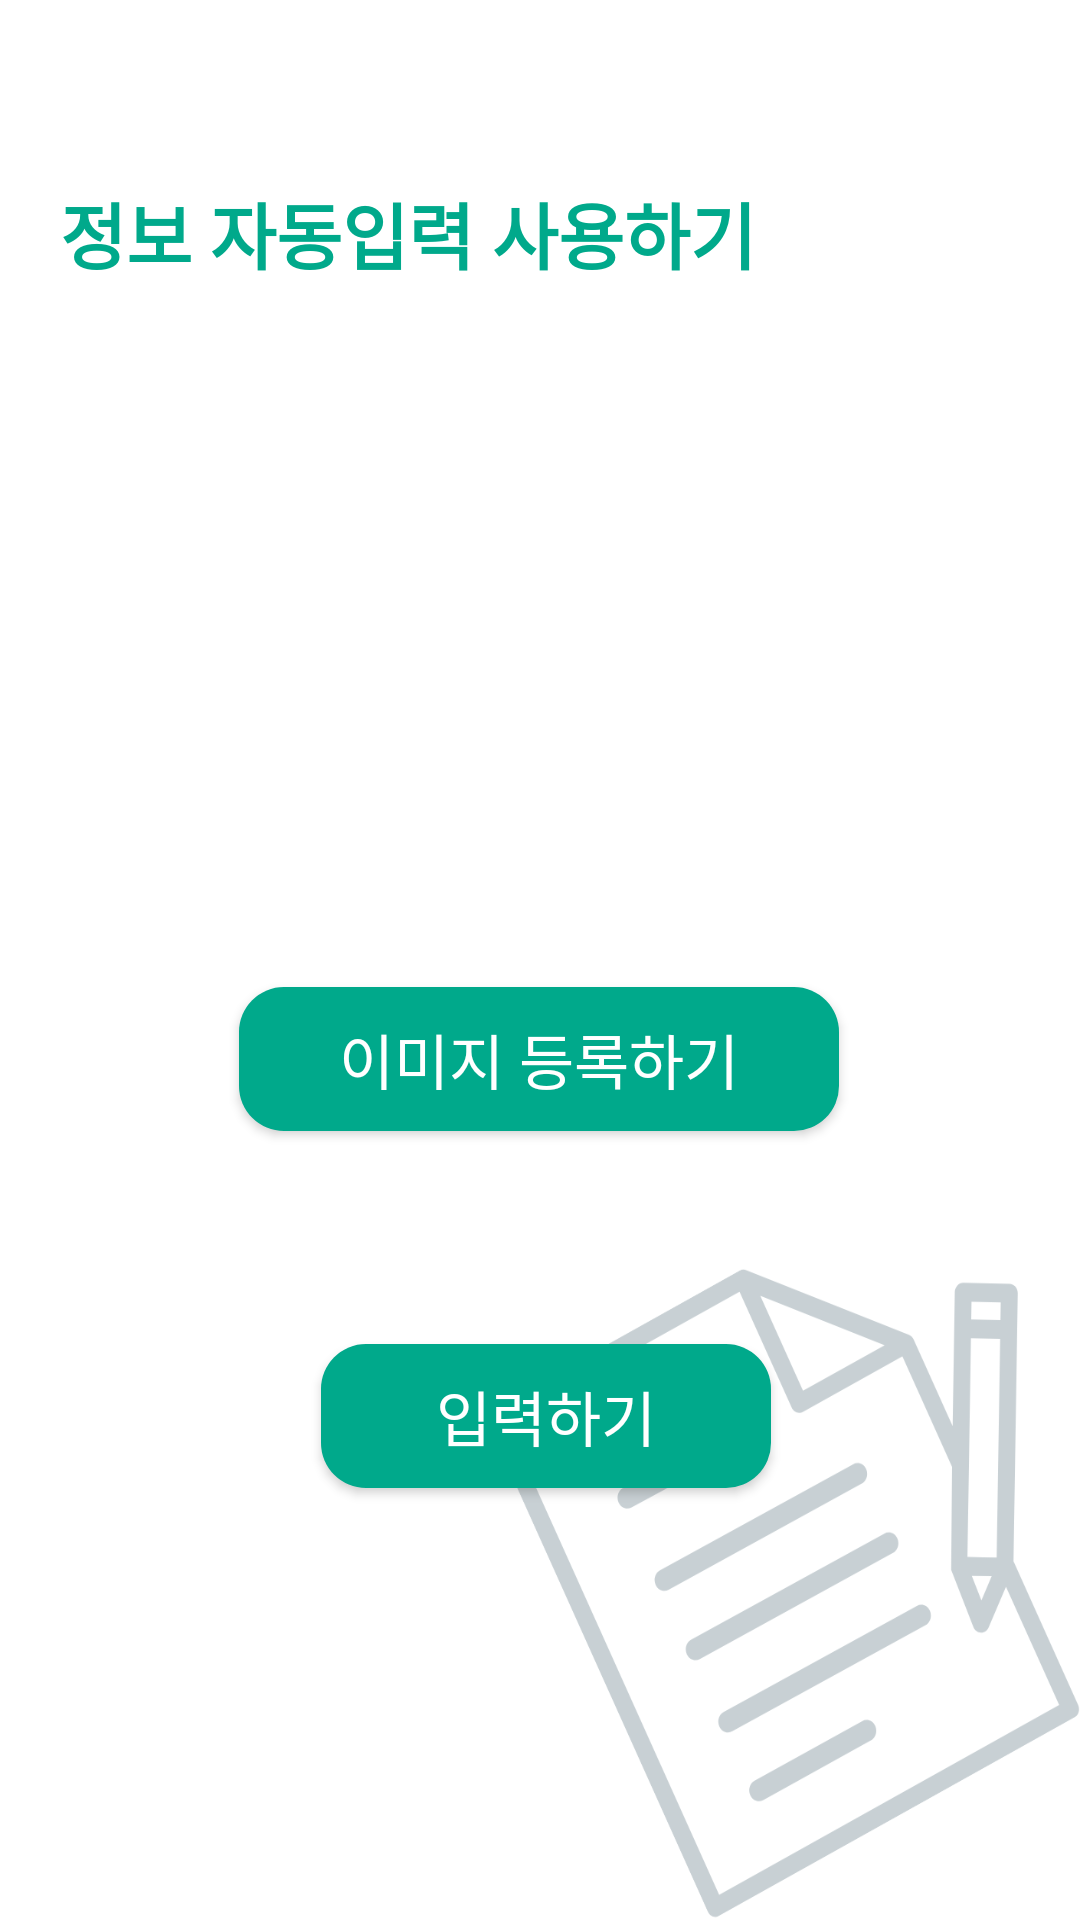

The Android layout XML behind this screen, and the referenced resources:
<!-- AndroidManifest.xml: application theme Theme.Healthcare -->
<!-- res/layout/activity_upload_ocr.xml -->
<?xml version="1.0" encoding="utf-8"?>
<androidx.constraintlayout.widget.ConstraintLayout xmlns:android="http://schemas.android.com/apk/res/android"
    xmlns:app="http://schemas.android.com/apk/res-auto"
    xmlns:tools="http://schemas.android.com/tools"
    android:layout_width="match_parent"
    android:layout_height="match_parent"
    tools:context=".UploadOcrActivity"
    android:background="@drawable/ocrbackground">

    <TextView
        android:id="@+id/home_title_tv"
        android:layout_width="wrap_content"
        android:layout_height="wrap_content"
        android:text="정보 자동입력 사용하기"
        android:textColor="@color/maingreen"
        android:textSize="24sp"
        android:textStyle="bold"
        android:layout_marginTop="60dp"
        android:layout_marginStart="20dp"
        app:layout_constraintTop_toTopOf="parent"
        app:layout_constraintStart_toStartOf="parent"/>

    <Button
        android:id="@+id/uploadbtn"
        android:layout_width="200dp"
        android:layout_height="wrap_content"
        android:layout_marginTop="1dp"
        android:layout_marginBottom="8dp"
        android:background="@drawable/background_button"
        android:text="이미지 등록하기"
        android:textColor="@color/white"
        android:textSize="20dp"
        app:layout_constraintBottom_toBottomOf="parent"
        app:layout_constraintEnd_toEndOf="parent"
        app:layout_constraintHorizontal_bias="0.498"
        app:layout_constraintStart_toStartOf="parent"
        app:layout_constraintTop_toBottomOf="@+id/imagetoupload"
        app:layout_constraintVertical_bias="0.13" />

    <Button
        android:id="@+id/btn_get"
        android:layout_width="150dp"
        android:layout_height="wrap_content"
        android:layout_marginTop="448dp"
        android:background="@drawable/background_button"
        android:text="입력하기"
        android:textColor="@color/white"
        android:textSize="20dp"
        app:layout_constraintHorizontal_bias="0.51"
        app:layout_constraintLeft_toLeftOf="parent"
        app:layout_constraintRight_toRightOf="parent"
        app:layout_constraintTop_toTopOf="parent"
        app:layout_constraintVertical_chainStyle="packed" />

    <ImageView
        android:id="@+id/imagetoupload"
        android:layout_width="0dp"
        android:layout_height="150dp"
        android:layout_marginTop="140dp"
        app:layout_constraintEnd_toEndOf="parent"
        app:layout_constraintHorizontal_bias="0.0"
        app:layout_constraintStart_toStartOf="parent"
        app:layout_constraintTop_toTopOf="parent"
        app:srcCompat="@drawable/baseline_add_to_photos_24" />
</androidx.constraintlayout.widget.ConstraintLayout>
<!-- resources referenced by this layout -->
<resources>
  <color name="maingreen">#00A98B </color>
  <color name="white">#FFFFFFFF</color>
  <!-- drawable background_button (drawable) -->
  <?xml version="1.0" encoding="utf-8"?>
  <shape xmlns:android="http://schemas.android.com/apk/res/android">
      <solid
          android:color="@color/maingreen"/>
      <corners
          android:radius="15dp"/>
  </shape>
  <!-- drawable ocrbackground: png bitmap (drawable, 58769 bytes) -->
  <style name="Theme.Healthcare" parent="Theme.AppCompat.DayNight.DarkActionBar">
          
          <item name="colorPrimary">@color/purple_500</item>
          <item name="colorPrimaryVariant">@color/purple_700</item>
          <item name="colorOnPrimary">@color/white</item>
          
          <item name="colorSecondary">@color/teal_200</item>
          <item name="colorSecondaryVariant">@color/teal_700</item>
          <item name="colorOnSecondary">@color/black</item>
          
          <item name="android:statusBarColor" tools:targetApi="l">?attr/colorPrimaryVariant</item>
          
          
          <item name="windowActionBar">false</item>
          <item name="windowNoTitle">true</item>
      </style>
  <color name="purple_500">#FF6200EE</color>
  <color name="purple_700">#FF3700B3</color>
  <color name="teal_200">#FF03DAC5</color>
  <color name="teal_700">#FF018786</color>
  <color name="black">#FF000000</color>
</resources>
